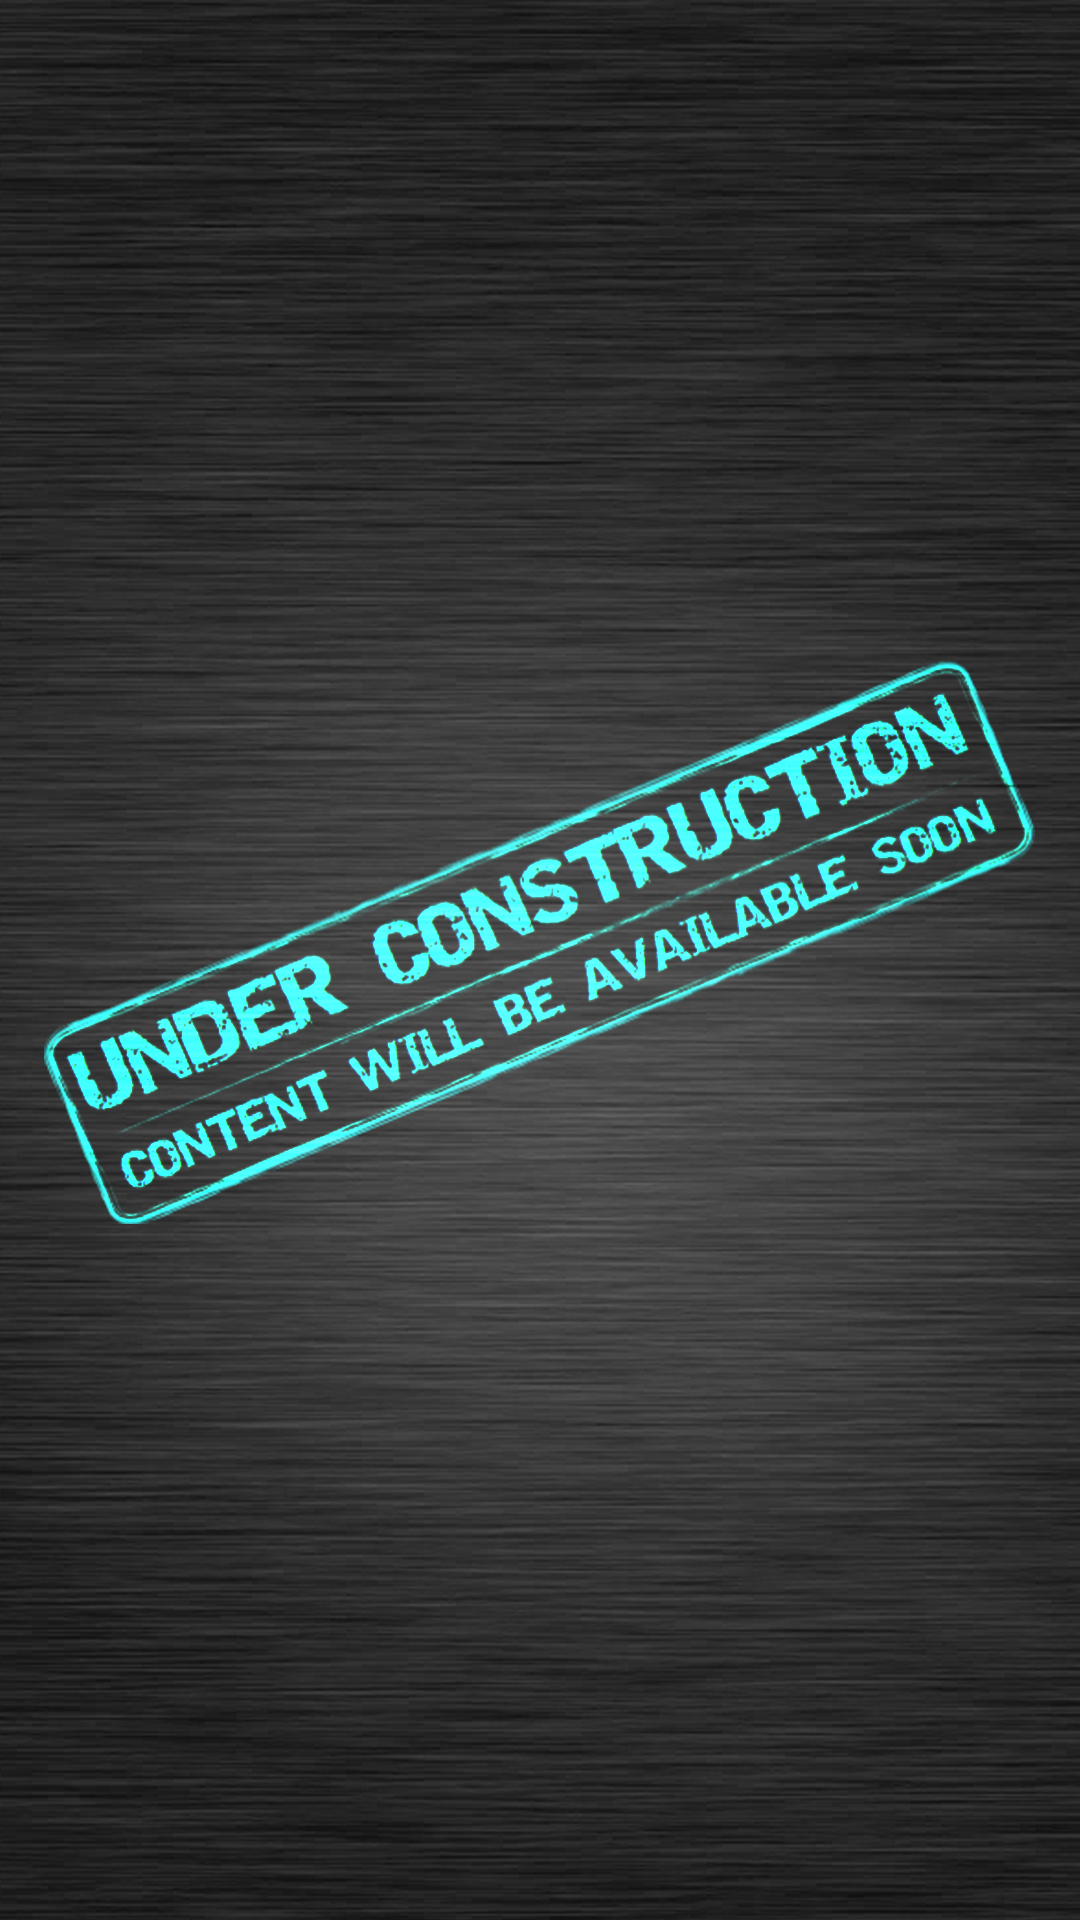

Here is an Android app screen rendered from its layout file. Give the layout XML and the strings, colors and styles it references.
<!-- AndroidManifest.xml: application theme AppTheme -->
<!-- res/layout/activity_coming_soon.xml -->
<RelativeLayout xmlns:android="http://schemas.android.com/apk/res/android"
    xmlns:tools="http://schemas.android.com/tools"
    android:layout_width="match_parent"
    android:layout_height="match_parent"
    android:paddingLeft="@dimen/activity_horizontal_margin"
    android:paddingRight="@dimen/activity_horizontal_margin"
    android:paddingTop="@dimen/activity_vertical_margin"
    android:paddingBottom="@dimen/activity_vertical_margin"
    android:background="@mipmap/coming_soon"
    tools:context="com.tirthcshahgmail.ifest15.Coming_soon">


</RelativeLayout>
<!-- resources referenced by this layout -->
<resources>
  <dimen name="activity_horizontal_margin">16dp</dimen>
  <dimen name="activity_vertical_margin">16dp</dimen>
  <!-- mipmap coming_soon: png bitmap (mipmap-xxhdpi, 820424 bytes) -->
  <style name="AppTheme" parent="Theme.AppCompat.Light.NoActionBar">
          <item name="colorPrimary">@color/ColorPrimary</item>
          <item name="colorPrimaryDark">@color/ColorPrimaryDark</item>
      </style>
  <color name="ColorPrimary">#37474f</color>
  <color name="ColorPrimaryDark">#1e2e36</color>
</resources>
